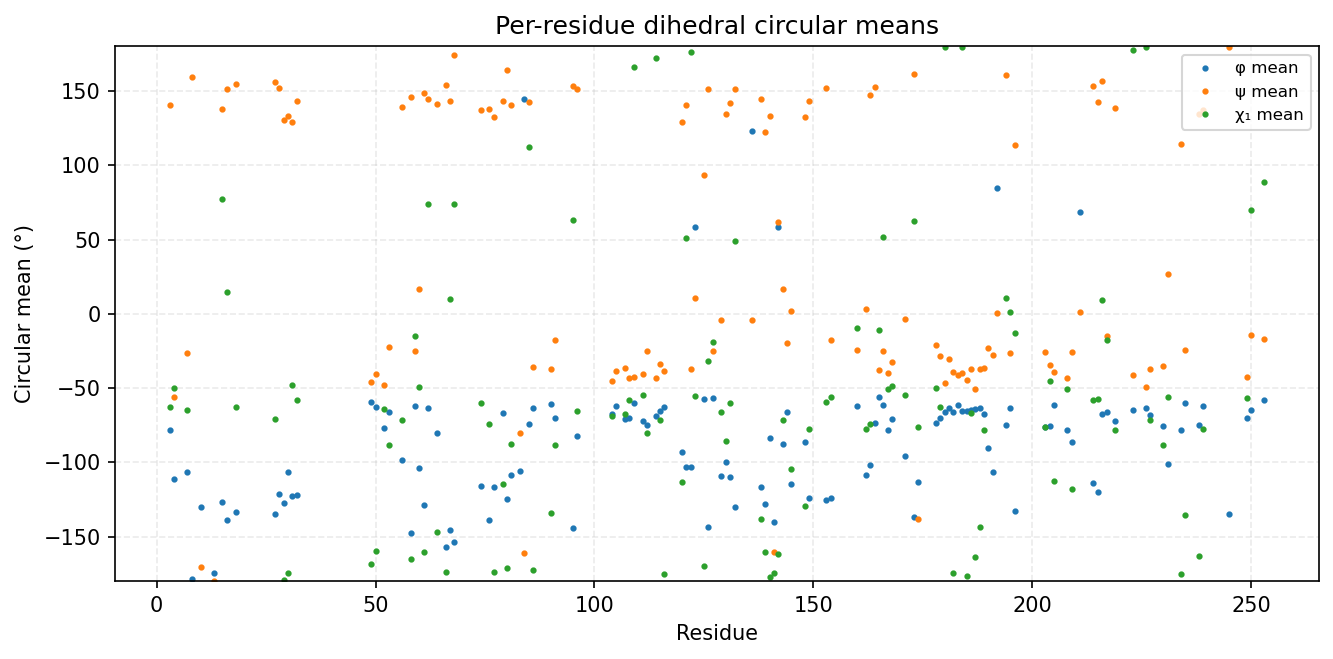

Data behind this chart, as committed beside it:
consensus_index, msa_col, resid, aa, has_chi1, phi_mean_deg, phi_std_deg, psi_mean_deg, psi_std_deg, chi1_mean_deg, chi1_std_deg
0, 2, 3, R, 1, -78.14, 15.05, 140.5, 12.08, -63.07, 117.3
1, 3, 4, I, 1, -111.4, 14.95, -56.31, 15.05, -50.24, 29
2, 6, 7, L, 1, -106.5, 14.63, -26.36, 14.48, -64.5, 15.13
3, 7, 8, G, 0, -178.6, 16.7, 159.6, 18.14, , 
4, 9, 10, G, 0, -130.4, 29.32, -170.4, 13.19, , 
5, 49, 13, G, 0, -174.7, 19.61, -179.8, 14.56, , 
6, 51, 15, V, 1, -126.8, 12.53, 138.1, 7.964, 77.5, 64.7
7, 52, 16, M, 1, -139, 12.03, 151.6, 9.847, 14.51, 74.64
8, 54, 18, V, 1, -133.7, 8.461, 154.8, 10.07, -62.5, 9.677
11, 87, 27, Y, 1, -135, 10.95, 155.9, 10.47, -70.71, 10.2
12, 88, 28, A, 0, -121.3, 17.44, 152, 14.79, , 
13, 89, 29, M, 1, -127.4, 15.63, 130.2, 11.55, -178.9, 16.13
14, 90, 30, K, 1, -106.4, 15.2, 133.2, 10.68, -174.8, 47.93
15, 91, 31, I, 1, -123, 13.13, 129.1, 11.36, -47.79, 8.379
16, 92, 32, L, 1, -121.7, 12.31, 143.2, 12.23, -58.27, 13.39
17, 120, 49, E, 1, -59.63, 8.417, -46, 8.592, -168.5, 45.96
18, 121, 50, K, 1, -63.09, 9.547, -40.86, 10.65, -159.6, 47.6
19, 123, 52, I, 1, -76.84, 12.47, -47.7, 9.149, -64.09, 8.631
20, 124, 53, L, 1, -65.8, 10.51, -22.19, 15.76, -88.3, 47.28
21, 127, 56, V, 1, -98.47, 23.75, 139, 20.41, -71.21, 37.47
22, 130, 58, F, 1, -147.3, 19.75, 146.1, 8.442, -165.2, 12.87
23, 131, 59, P, 1, -62.42, 9.274, -24.9, 15.87, -14.85, 21.7
24, 132, 60, F, 1, -103.6, 15.93, 17.02, 12.2, -49.51, 10.72
25, 133, 61, L, 1, -129, 16.91, 149, 12.21, -160.3, 94.75
26, 134, 62, V, 1, -63.33, 13.99, 145, 10.99, 73.72, 33.43
27, 136, 64, L, 1, -80.26, 13.77, 141.3, 16.12, -146.7, 53.78
28, 138, 66, F, 1, -156.7, 8.701, 154.2, 11.01, -173.6, 22.4
29, 139, 67, S, 1, -145.5, 11.8, 143.2, 9.663, 10.02, 84.3
30, 140, 68, F, 1, -154, 8.59, 174.3, 8.955, 73.86, 43.27
31, 155, 74, L, 1, -116.2, 12.38, 137.5, 12.46, -59.82, 39.15
32, 157, 76, M, 1, -138.6, 10.84, 138.1, 12.58, -74.52, 78.28
33, 158, 77, V, 1, -116.5, 14.54, 132.7, 8.982, -174.1, 19.11
34, 160, 79, E, 1, -66.89, 9.763, 143.6, 11.52, -114.4, 71.6
35, 161, 80, Y, 1, -124.6, 23.46, 163.9, 17.43, -171.3, 13.66
36, 162, 81, V, 1, -108.8, 21.87, 140.5, 20.13, -87.84, 47.85
37, 164, 83, G, 0, -105.9, 47.69, -80.07, 61.75, , 
38, 165, 84, G, 0, 144.7, 60.66, -161.2, 14.93, , 
39, 166, 85, E, 1, -73.92, 15.61, 142.5, 11.29, 112.5, 80.41
40, 167, 86, M, 1, -63.69, 9.116, -36.17, 8.558, -172.9, 15.52
41, 171, 90, L, 1, -60.8, 10.29, -37.27, 12.62, -134.4, 56.81
42, 172, 91, R, 1, -70.02, 14.35, -17.78, 17.87, -88.12, 77.21
44, 203, 95, R, 1, -144.2, 25.81, 153.4, 10.66, 63.06, 17.71
45, 204, 96, F, 1, -82.54, 11.2, 151.7, 11.54, -65.3, 9.899
46, 212, 104, Y, 1, -67.3, 9.032, -45.29, 8.398, -69.04, 9.079
47, 213, 105, A, 0, -62.23, 9.135, -38.68, 8.421, , 
48, 215, 107, Q, 1, -70.58, 12.02, -36.41, 8.863, -67.58, 10.28
49, 216, 108, I, 1, -70.27, 9.998, -42.91, 8.435, -57.95, 26.11
50, 217, 109, V, 1, -59.98, 8.159, -42.72, 9.086, 166.2, 42.95
51, 219, 111, T, 1, -72.25, 10.17, -40.59, 8.246, -54.48, 9.104
52, 220, 112, F, 1, -75.07, 8.926, -25.04, 8.476, -80.14, 8.396
53, 222, 114, Y, 1, -69.01, 9.781, -43.27, 7.997, 172.1, 11.84
54, 223, 115, L, 1, -65.37, 8.617, -33.5, 9.452, -71.39, 15.36
55, 224, 116, H, 1, -62.58, 8.785, -38.57, 8.914, -175.5, 21.43
56, 232, 120, L, 1, -93.13, 13.17, 129.4, 16.25, -113.1, 53.78
57, 233, 121, I, 1, -103.4, 17.72, 140.8, 12.58, 51.26, 39.67
58, 234, 122, Y, 1, -103.4, 12.5, -37.32, 8.299, 176.2, 7.478
59, 235, 123, R, 1, 58.32, 7.832, 10.49, 17.68, -55.48, 17.09
60, 237, 125, L, 1, -57.58, 44.46, 93.26, 27.14, -169.6, 12.99
61, 238, 126, K, 1, -143.8, 25.41, 151.6, 9.931, -31.5, 100.7
62, 239, 127, P, 1, -56.92, 8.666, -25.3, 9.696, -19.14, 21.19
... 70 more rows
